Run: headless pygame with SDL's dummy video driver; simulated clock (each Clock.tick advances the game by its frame time, no real sleeping); random seed 0; keys injected as events and as key.get_pressed() state; no mouse input.
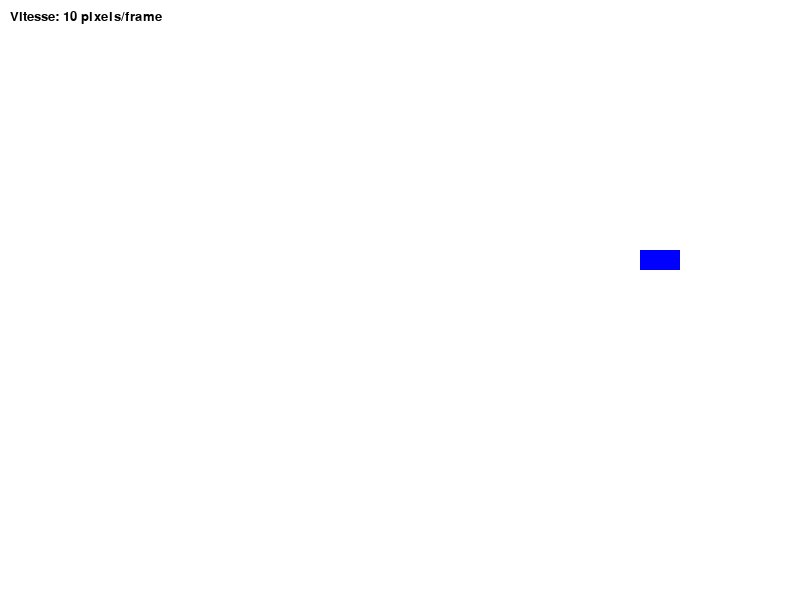
Frame 1 of 4 · flips 1–60 · no input
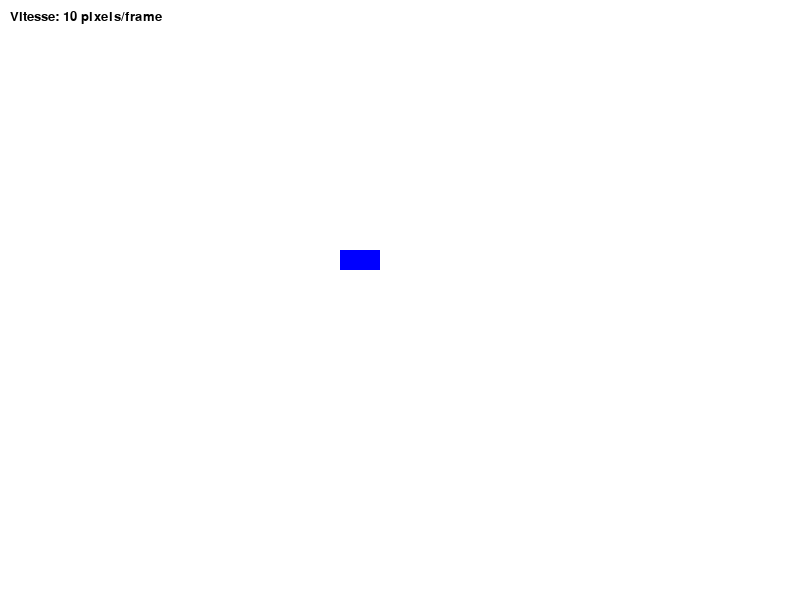
Frame 2 of 4 · flips 61–180 · tapped SPACE, RETURN · held RIGHT (→), D
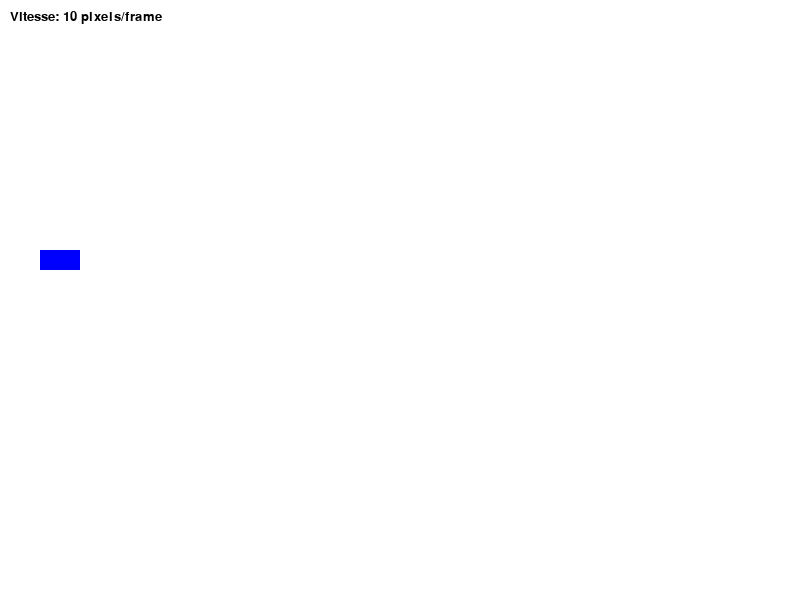
Frame 3 of 4 · flips 181–300 · held DOWN (↓), S
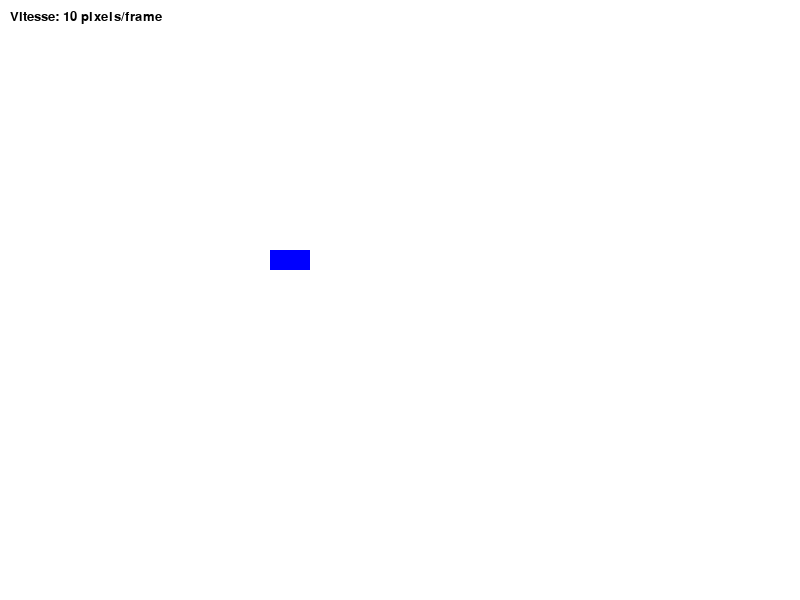
Frame 4 of 4 · flips 301–420 · held LEFT (←), A, UP (↑), W

The pygame program that drew these frames:

import pygame
import sys
import time

# Initialiser Pygame
pygame.init()

# Configurer la fenêtre
taille_ecran = largeur, hauteur = 800, 600
ecran = pygame.display.set_mode(taille_ecran)
pygame.display.set_caption("Simulation de Transport")

# Couleurs
NOIR = (0, 0, 0)
BLEU = (0, 0, 255)
BLANC = (255, 255, 255)

# Initialiser le module de police et créer un objet Font
pygame.font.init()
font = pygame.font.SysFont('arial', 20)

# Positions de départ et d'arrivée
point_A = 10
point_B = largeur - 50

# Détails du camion
position_camion = [50,250]  # Convertit le tuple en liste pour permettre la modification
taille_camion = (40, 20)

# Vitesse de déplacement du camion (pixels par frame)
vitesse = 10

# Direction initiale
direction = "to_B"

# Boucle de jeu
en_cours = True
while en_cours:
    for evenement in pygame.event.get():
        if evenement.type == pygame.QUIT:
            en_cours = False

    # Effacer l'écran
    ecran.fill(BLANC)

    # Dessiner le camion
    pygame.draw.rect(ecran, BLEU, (*position_camion, *taille_camion))

    # Mettre à jour la position du camion
    if direction == "to_B":
        position_camion[0] += vitesse
        if position_camion[0] >= point_B:
            direction = "stop_B"
    elif direction == "to_A":
        position_camion[0] -= vitesse
        if position_camion[0] <= point_A:
            direction = "stop_A"

    # Gestion des arrêts
    if direction == "stop_B":
        pygame.display.flip()  # Met à jour l'affichage avant de s'arrêter
        time.sleep(1)  # S'arrête pendant 1 seconde
        direction = "to_A"
    elif direction == "stop_A":
        pygame.display.flip()  # Met à jour l'affichage avant de s'arrêter
        time.sleep(1)  # S'arrête pendant 1 seconde
        direction = "to_B"


    # Afficher la vitesse
    texte_vitesse = font.render(f'Vitesse: {vitesse} pixels/frame', True, NOIR)
    ecran.blit(texte_vitesse, (10, 10))


    # Actualiser l'affichage
    pygame.display.flip()

    # Limiter les frames par seconde (FPS)
    pygame.time.Clock().tick(60)

pygame.quit()
sys.exit()
